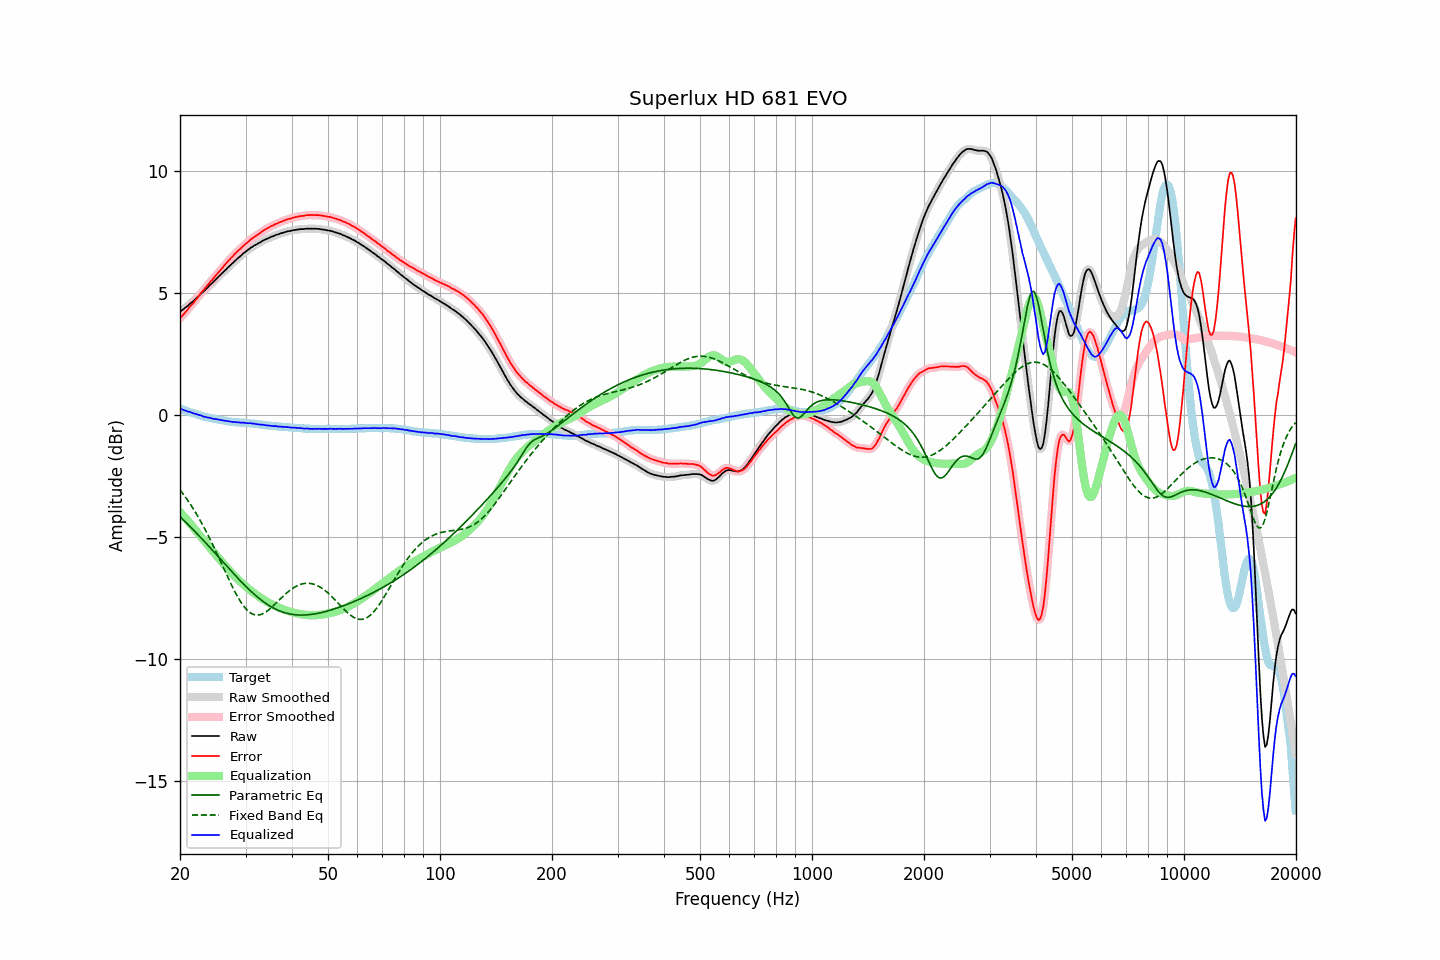

Data behind this chart, as committed beside it:
frequency, raw, error, smoothed, error_smoothed, equalization, parametric_eq, fixed_band_eq, equalized_raw, equalized_smoothed, target
20.00, 4.24, 3.98, 4.24, 3.98, -3.97, -4.17, -3.07, 0.27, 0.27, 0.27
20.20, 4.29, 4.05, 4.29, 4.05, -4.05, -4.23, -3.15, 0.25, 0.24, 0.25
20.40, 4.33, 4.12, 4.34, 4.12, -4.12, -4.30, -3.24, 0.21, 0.22, 0.22
20.61, 4.39, 4.20, 4.39, 4.19, -4.20, -4.36, -3.33, 0.20, 0.19, 0.20
20.81, 4.44, 4.27, 4.44, 4.27, -4.27, -4.42, -3.42, 0.17, 0.17, 0.18
21.02, 4.49, 4.35, 4.50, 4.35, -4.35, -4.49, -3.52, 0.15, 0.15, 0.15
21.23, 4.56, 4.44, 4.56, 4.43, -4.43, -4.56, -3.61, 0.14, 0.13, 0.13
21.44, 4.61, 4.51, 4.61, 4.51, -4.50, -4.62, -3.71, 0.11, 0.11, 0.11
21.66, 4.66, 4.58, 4.67, 4.58, -4.59, -4.69, -3.82, 0.08, 0.08, 0.09
21.87, 4.72, 4.66, 4.73, 4.66, -4.67, -4.76, -3.92, 0.06, 0.06, 0.07
22.09, 4.79, 4.75, 4.79, 4.74, -4.75, -4.82, -4.03, 0.05, 0.04, 0.05
22.31, 4.85, 4.83, 4.85, 4.83, -4.83, -4.89, -4.14, 0.02, 0.02, 0.03
22.54, 4.91, 4.92, 4.92, 4.92, -4.91, -4.96, -4.25, -0.00, 0.00, -0.00
22.76, 4.98, 5.01, 4.98, 5.00, -4.99, -5.03, -4.37, -0.01, -0.02, -0.02
22.99, 5.03, 5.08, 5.04, 5.08, -5.08, -5.10, -4.49, -0.04, -0.04, -0.04
23.22, 5.09, 5.16, 5.10, 5.16, -5.16, -5.17, -4.61, -0.07, -0.06, -0.06
23.45, 5.16, 5.24, 5.16, 5.23, -5.24, -5.24, -4.74, -0.08, -0.08, -0.07
23.69, 5.22, 5.32, 5.23, 5.32, -5.32, -5.31, -4.87, -0.10, -0.09, -0.09
23.92, 5.29, 5.40, 5.29, 5.40, -5.40, -5.39, -5.00, -0.10, -0.11, -0.10
24.16, 5.36, 5.49, 5.36, 5.48, -5.48, -5.46, -5.13, -0.11, -0.12, -0.12
24.40, 5.41, 5.55, 5.42, 5.56, -5.55, -5.53, -5.27, -0.14, -0.13, -0.13
24.65, 5.48, 5.63, 5.48, 5.63, -5.63, -5.60, -5.41, -0.15, -0.15, -0.14
24.89, 5.55, 5.72, 5.55, 5.71, -5.71, -5.68, -5.54, -0.16, -0.16, -0.16
25.14, 5.61, 5.79, 5.62, 5.79, -5.79, -5.75, -5.69, -0.17, -0.17, -0.17
25.39, 5.68, 5.87, 5.68, 5.87, -5.86, -5.82, -5.83, -0.18, -0.18, -0.18
25.65, 5.74, 5.94, 5.75, 5.94, -5.94, -5.90, -5.97, -0.20, -0.20, -0.19
25.91, 5.81, 6.02, 5.81, 6.02, -6.02, -5.97, -6.12, -0.21, -0.21, -0.20
26.16, 5.87, 6.09, 5.87, 6.09, -6.10, -6.04, -6.26, -0.22, -0.22, -0.21
26.43, 5.94, 6.18, 5.94, 6.17, -6.17, -6.12, -6.40, -0.23, -0.23, -0.23
26.69, 6.00, 6.25, 6.01, 6.25, -6.25, -6.19, -6.55, -0.24, -0.24, -0.24
26.96, 6.07, 6.33, 6.07, 6.33, -6.32, -6.26, -6.69, -0.25, -0.25, -0.25
27.23, 6.13, 6.40, 6.13, 6.39, -6.39, -6.34, -6.83, -0.26, -0.26, -0.26
27.50, 6.19, 6.47, 6.20, 6.47, -6.47, -6.41, -6.97, -0.27, -0.27, -0.27
27.77, 6.25, 6.53, 6.26, 6.53, -6.54, -6.48, -7.10, -0.28, -0.28, -0.27
28.05, 6.32, 6.61, 6.32, 6.60, -6.60, -6.55, -7.23, -0.28, -0.28, -0.28
28.33, 6.37, 6.67, 6.38, 6.67, -6.67, -6.62, -7.35, -0.29, -0.29, -0.29
28.62, 6.44, 6.74, 6.44, 6.73, -6.73, -6.69, -7.47, -0.29, -0.30, -0.29
28.90, 6.49, 6.80, 6.49, 6.79, -6.80, -6.76, -7.58, -0.30, -0.30, -0.30
29.19, 6.54, 6.85, 6.55, 6.86, -6.86, -6.83, -7.69, -0.31, -0.31, -0.30
29.48, 6.61, 6.93, 6.61, 6.92, -6.92, -6.90, -7.78, -0.31, -0.31, -0.31
29.78, 6.66, 6.98, 6.66, 6.98, -6.98, -6.97, -7.87, -0.32, -0.32, -0.31
30.08, 6.71, 7.04, 6.71, 7.03, -7.04, -7.03, -7.95, -0.32, -0.32, -0.32
30.38, 6.76, 7.09, 6.76, 7.09, -7.09, -7.10, -8.02, -0.33, -0.33, -0.32
30.68, 6.81, 7.15, 6.81, 7.15, -7.15, -7.16, -8.07, -0.33, -0.33, -0.33
30.99, 6.87, 7.22, 6.86, 7.20, -7.20, -7.22, -8.12, -0.33, -0.34, -0.34
31.30, 6.90, 7.25, 6.91, 7.26, -7.25, -7.28, -8.16, -0.35, -0.34, -0.34
31.61, 6.95, 7.31, 6.95, 7.30, -7.30, -7.34, -8.18, -0.35, -0.35, -0.35
31.93, 6.98, 7.35, 6.99, 7.35, -7.35, -7.40, -8.20, -0.37, -0.36, -0.36
32.24, 7.02, 7.39, 7.02, 7.39, -7.40, -7.45, -8.21, -0.37, -0.37, -0.36
32.57, 7.06, 7.44, 7.06, 7.43, -7.44, -7.51, -8.20, -0.38, -0.38, -0.37
32.89, 7.09, 7.48, 7.10, 7.48, -7.49, -7.56, -8.19, -0.39, -0.39, -0.38
33.22, 7.14, 7.54, 7.14, 7.53, -7.53, -7.61, -8.16, -0.39, -0.39, -0.39
33.55, 7.17, 7.58, 7.17, 7.58, -7.57, -7.66, -8.13, -0.40, -0.40, -0.40
33.89, 7.20, 7.62, 7.21, 7.62, -7.61, -7.71, -8.09, -0.41, -0.41, -0.41
34.23, 7.23, 7.66, 7.23, 7.65, -7.65, -7.75, -8.05, -0.42, -0.42, -0.42
34.57, 7.26, 7.69, 7.26, 7.69, -7.69, -7.80, -8.00, -0.43, -0.43, -0.42
34.92, 7.29, 7.73, 7.29, 7.73, -7.73, -7.84, -7.95, -0.43, -0.44, -0.43
35.27, 7.32, 7.77, 7.32, 7.76, -7.76, -7.87, -7.89, -0.44, -0.44, -0.44
35.62, 7.34, 7.79, 7.35, 7.79, -7.79, -7.91, -7.83, -0.45, -0.45, -0.44
35.97, 7.37, 7.83, 7.37, 7.82, -7.82, -7.95, -7.76, -0.45, -0.45, -0.45
... 635 more rows
